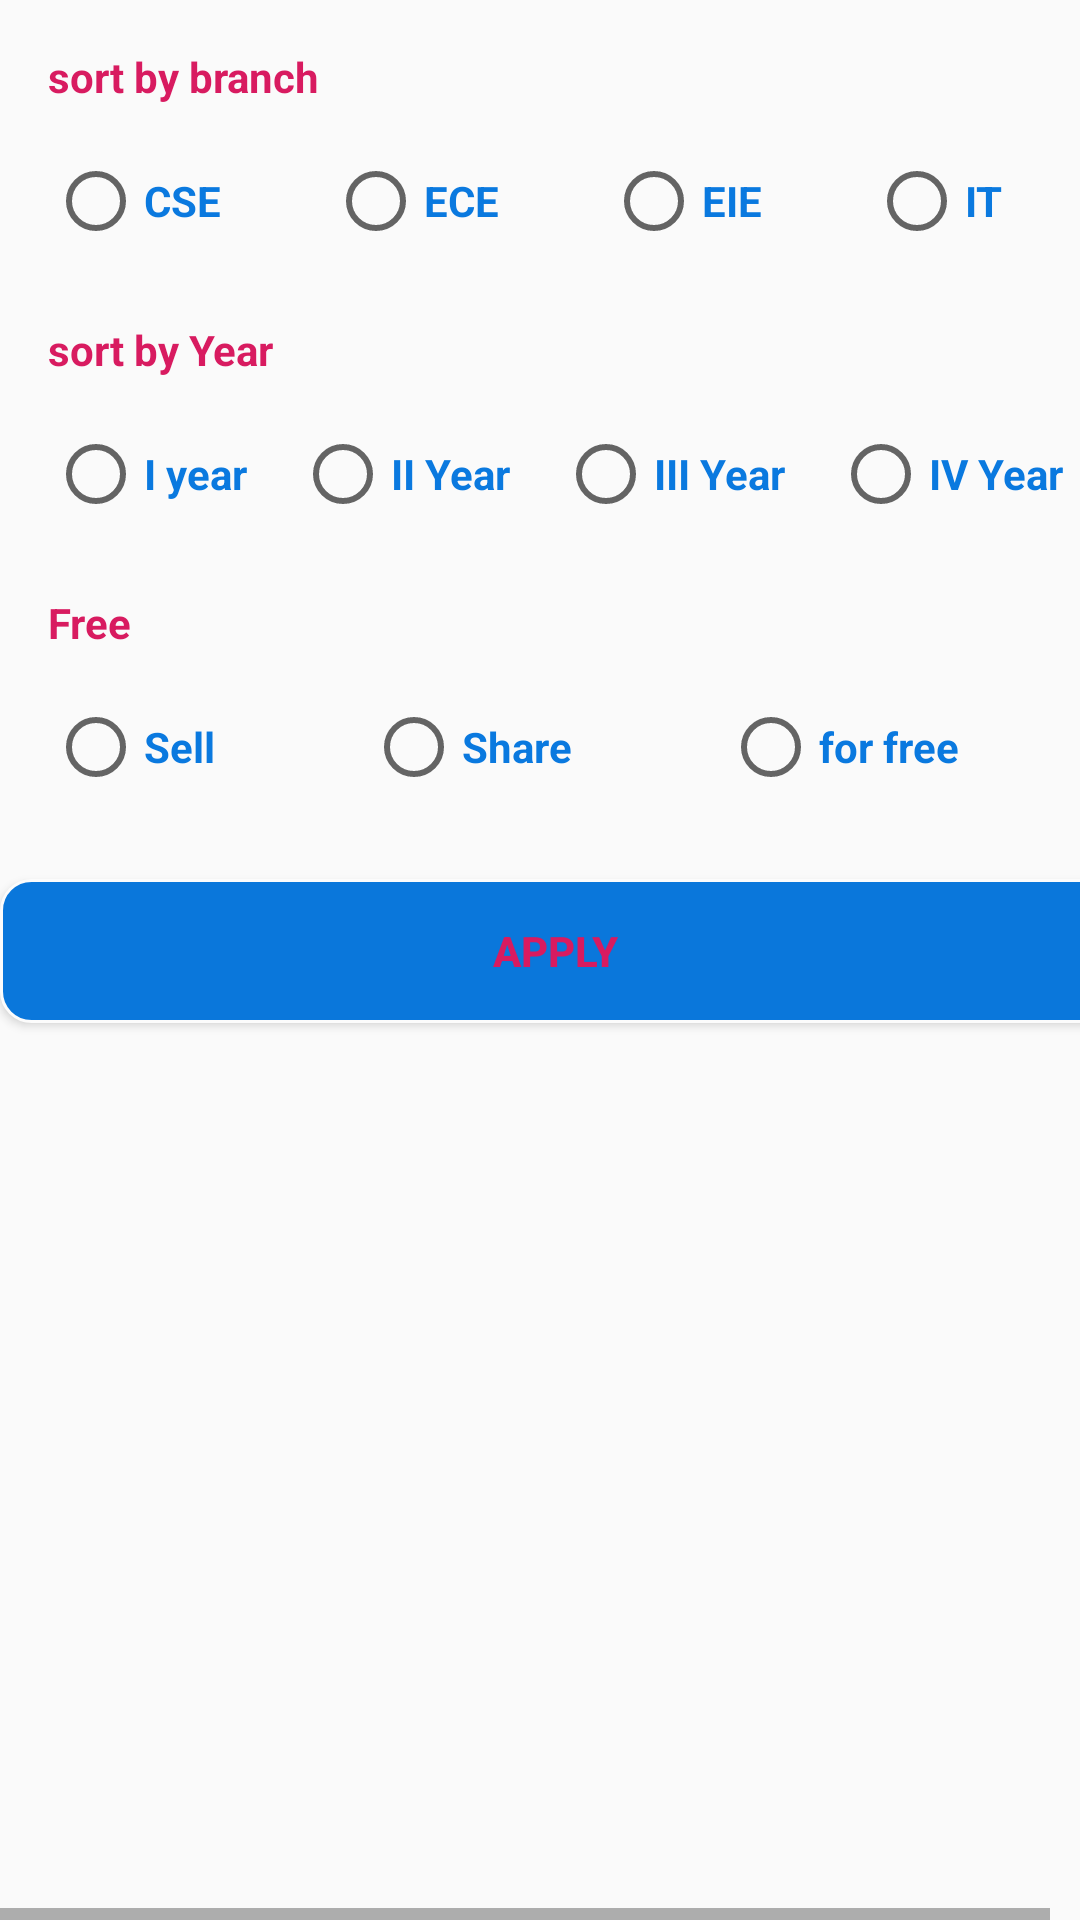

Write the Android layout XML for this screen, with the resource values it uses.
<!-- AndroidManifest.xml: application theme AppTheme -->
<!-- res/layout/activity_filter.xml -->
<?xml version="1.0" encoding="utf-8"?>
<HorizontalScrollView xmlns:android="http://schemas.android.com/apk/res/android"
    android:layout_width="match_parent"
    android:layout_height="match_parent"
    android:fillViewport="false">
    <LinearLayout
        android:orientation="vertical"
        android:layout_width="match_parent"
        android:layout_height="match_parent">
        <TextView
            android:layout_width="match_parent"
            android:layout_height="wrap_content"
            android:layout_marginTop="16dp"
            android:layout_marginLeft="16dp"
            android:layout_marginRight="8dp"
            android:text="sort by branch"

            />
        <LinearLayout
            android:layout_width="match_parent"
            android:layout_height="wrap_content"
            android:layout_marginTop="16dp"
            android:layout_marginLeft="8dp"
            android:layout_marginRight="8dp"
            android:orientation="horizontal"
            android:weightSum="4">
            <RadioGroup
                android:layout_width="match_parent"
                android:layout_height="wrap_content"
                android:orientation="horizontal"
                android:id="@+id/rg1">
                <RadioButton
                    android:id="@+id/cse"
                    android:layout_width="wrap_content"
                    android:layout_height="wrap_content"
                    android:layout_marginStart="8dp"
                    android:layout_marginEnd="8dp"
                    android:layout_marginBottom="8dp"
                    android:text="CSE"
                    android:textColor="#0A79DF"
                    android:layout_marginLeft="8dp"
                    android:layout_weight="1"
                    android:layout_marginRight="16dp"
                    />
                <RadioButton
                    android:id="@+id/ece"
                    android:layout_width="wrap_content"
                    android:layout_height="wrap_content"
                    android:layout_marginStart="8dp"
                    android:layout_marginEnd="8dp"
                    android:layout_marginBottom="8dp"
                    android:text="ECE"
                    android:textColor="#0A79DF"
                    android:layout_weight="1"
                    android:layout_marginLeft="8dp"
                    android:layout_marginRight="16dp"
                    />
                <RadioButton
                    android:id="@+id/eie"
                    android:layout_width="wrap_content"
                    android:layout_height="wrap_content"
                    android:layout_marginStart="8dp"
                    android:layout_marginEnd="8dp"
                    android:layout_marginBottom="8dp"
                    android:text="EIE"
                    android:textColor="#0A79DF"
                    android:layout_weight="1"
                    android:layout_marginLeft="8dp"
                    android:layout_marginRight="16dp"
                    />
                <RadioButton
                    android:id="@+id/it"
                    android:layout_width="wrap_content"
                    android:layout_height="wrap_content"
                    android:layout_marginStart="8dp"
                    android:layout_marginEnd="8dp"
                    android:layout_marginBottom="8dp"
                    android:text="IT"
                    android:textColor="#0A79DF"
                    android:layout_weight="1"
                    android:layout_marginLeft="8dp"
                    android:layout_marginRight="16dp"
                    />
            </RadioGroup>
        </LinearLayout>
        <TextView
            android:layout_width="match_parent"
            android:layout_height="wrap_content"
            android:layout_marginTop="16dp"
            android:layout_marginLeft="16dp"
            android:layout_marginRight="8dp"
            android:text="sort by Year"
            />
        <LinearLayout
            android:layout_width="match_parent"
            android:layout_height="wrap_content"
            android:layout_marginTop="16dp"
            android:layout_marginLeft="8dp"
            android:layout_marginRight="8dp"
            android:orientation="horizontal"
            android:weightSum="4"
            >
            <RadioGroup
                android:layout_width="match_parent"
                android:layout_height="wrap_content"
                android:orientation="horizontal"
                android:id="@+id/rg2">


                <RadioButton
                    android:id="@+id/firstyr"
                    android:layout_width="wrap_content"
                    android:layout_height="wrap_content"
                    android:layout_marginStart="8dp"
                    android:layout_marginEnd="8dp"
                    android:layout_marginBottom="8dp"

                    android:text="I year"
                    android:textColor="#0A79DF"
                    android:layout_marginLeft="8dp"
                    android:layout_weight="1"
                    android:layout_marginRight="16dp"
                    />
                <RadioButton
                    android:id="@+id/secondyr"
                    android:layout_width="wrap_content"
                    android:layout_height="wrap_content"
                    android:layout_marginStart="8dp"
                    android:layout_marginEnd="8dp"
                    android:layout_marginBottom="8dp"

                    android:text="II Year"
                    android:textColor="#0A79DF"
                    android:layout_weight="1"
                    android:layout_marginLeft="8dp"
                    android:layout_marginRight="16dp"
                    />
                <RadioButton
                    android:id="@+id/thirdyr"
                    android:layout_width="wrap_content"
                    android:layout_height="wrap_content"
                    android:layout_marginStart="8dp"
                    android:layout_marginEnd="8dp"
                    android:layout_marginBottom="8dp"
                    android:text="III Year"
                    android:textColor="#0A79DF"
                    android:layout_weight="1"
                    android:layout_marginLeft="8dp"
                    android:layout_marginRight="16dp"
                    />
                <RadioButton
                    android:id="@+id/fourthyr"
                    android:layout_width="wrap_content"
                    android:layout_height="wrap_content"
                    android:layout_marginStart="8dp"
                    android:layout_marginEnd="8dp"
                    android:layout_marginBottom="8dp"
                    android:text="IV Year"
                    android:textColor="#0A79DF"
                    android:layout_weight="1"
                    android:layout_marginLeft="8dp"
                    android:layout_marginRight="16dp"
                    />
            </RadioGroup>
        </LinearLayout>
        <TextView
            android:layout_width="match_parent"
            android:layout_height="wrap_content"
            android:layout_marginTop="16dp"
            android:layout_marginLeft="16dp"
            android:layout_marginRight="8dp"
            android:text="Free"
            />

        <LinearLayout
            android:layout_width="match_parent"
            android:layout_height="wrap_content"
            android:layout_marginTop="16dp"
            android:layout_marginLeft="8dp"
            android:layout_marginRight="8dp"
            android:orientation="horizontal"
            android:weightSum="4"
            >
            <RadioGroup
                android:layout_width="match_parent"
                android:layout_height="wrap_content"
                android:orientation="horizontal"
                android:id="@+id/rg3">

                <RadioButton
                    android:id="@+id/sellfilter"
                    android:layout_width="wrap_content"
                    android:layout_height="wrap_content"
                    android:layout_marginStart="8dp"
                    android:layout_marginEnd="8dp"
                    android:layout_marginBottom="8dp"

                    android:text="Sell"
                    android:textColor="#0A79DF"
                    android:layout_marginLeft="8dp"
                    android:layout_weight="1"
                    android:layout_marginRight="16dp"
                    />
                <RadioButton
                    android:id="@+id/sharefilter"
                    android:layout_width="wrap_content"
                    android:layout_height="wrap_content"
                    android:layout_marginStart="8dp"
                    android:layout_marginEnd="8dp"
                    android:layout_marginBottom="8dp"
                    android:text="Share"
                    android:textColor="#0A79DF"
                    android:layout_weight="1"
                    android:layout_marginLeft="8dp"
                    android:layout_marginRight="16dp"
                    />
                <RadioButton
                    android:id="@+id/freefilter"
                    android:layout_width="wrap_content"
                    android:layout_height="wrap_content"
                    android:layout_marginStart="8dp"
                    android:layout_marginEnd="8dp"
                    android:layout_marginBottom="8dp"
                    android:text="for free"
                    android:textColor="#0A79DF"
                    android:layout_weight="1"
                    android:layout_marginLeft="8dp"
                    android:layout_marginRight="16dp"
                    />
            </RadioGroup>
        </LinearLayout>

        <Button
            android:id="@+id/button"
            android:layout_width="match_parent"
            android:layout_height="wrap_content"
            android:layout_marginTop="20dp"
            android:background="@drawable/custom_button"
            android:text="Apply" />

    </LinearLayout>

</HorizontalScrollView>
<!-- resources referenced by this layout -->
<resources>
  <!-- drawable custom_button (drawable) -->
  <?xml version="1.0" encoding="utf-8"?>
  <selector xmlns:android="http://schemas.android.com/apk/res/android">
      <item android:state_pressed="true"
          android:drawable="@drawable/button_clicked"/>
  
      <item android:state_enabled="false"
          android:drawable="@drawable/button_disabled"/>
  
      <item
          android:drawable="@drawable/button_default"/>
  
  </selector>
  <style name="AppTheme" parent="Theme.AppCompat.Light.DarkActionBar">
          
          <item name="colorPrimary">@color/colorPrimary</item>
          <item name="colorPrimaryDark">@color/colorPrimaryDark</item>
          <item name="colorAccent">@color/colorAccent</item>
          <item name="android:textColor">@color/colorAccent</item>
          <item name="android:textStyle">bold</item>
      </style>
  <!-- drawable button_clicked (drawable) -->
  <?xml version="1.0" encoding="utf-8"?>
  <shape xmlns:android="http://schemas.android.com/apk/res/android"
      android:shape="rectangle"
      >
      <solid
          android:color="#74B9FF"
  
          />
      <corners
          android:topLeftRadius="10dp"
          android:topRightRadius="10dp"
          android:bottomLeftRadius="10dp"
          android:bottomRightRadius="10dp"
          />
      <padding
          android:bottom="0dp"
          android:left="0dp"
          android:right="0dp"
          android:top="0dp"
          />
      <stroke
          android:width="1dp"
          android:color="#FCFCFC"
          />
  
  </shape>
  <!-- drawable button_disabled (drawable) -->
  <?xml version="1.0" encoding="utf-8"?>
  <shape xmlns:android="http://schemas.android.com/apk/res/android"
      android:shape="rectangle"
      >
      <corners
          android:topLeftRadius="10dp"
          android:topRightRadius="10dp"
          android:bottomLeftRadius="10dp"
          android:bottomRightRadius="10dp"
          />
      <solid
          android:color="#6A89CC"
  
          />
      <padding
          android:bottom="0dp"
          android:left="0dp"
          android:right="0dp"
          android:top="0dp"
          />
      <stroke
          android:width="1dp"
          android:color="#FCFCFC"
          />
  
  </shape>
  <!-- drawable button_default (drawable) -->
  <?xml version="1.0" encoding="utf-8"?>
  <shape xmlns:android="http://schemas.android.com/apk/res/android" android:shape="rectangle" >
      <corners
          android:topLeftRadius="10dp"
          android:topRightRadius="10dp"
          android:bottomLeftRadius="10dp"
          android:bottomRightRadius="10dp"
          />
      <solid
          android:color="#0A77DB"
          />
      <padding
          android:left="0dp"
          android:top="0dp"
          android:right="0dp"
          android:bottom="0dp"
          />
  
      <stroke
          android:width="1dp"
          android:color="#FCFCFC"
          />
  </shape>
  <color name="colorPrimary">#2F363F</color>
  <color name="colorPrimaryDark">#2C3335</color>
  <color name="colorAccent">#D81B60</color>
</resources>
